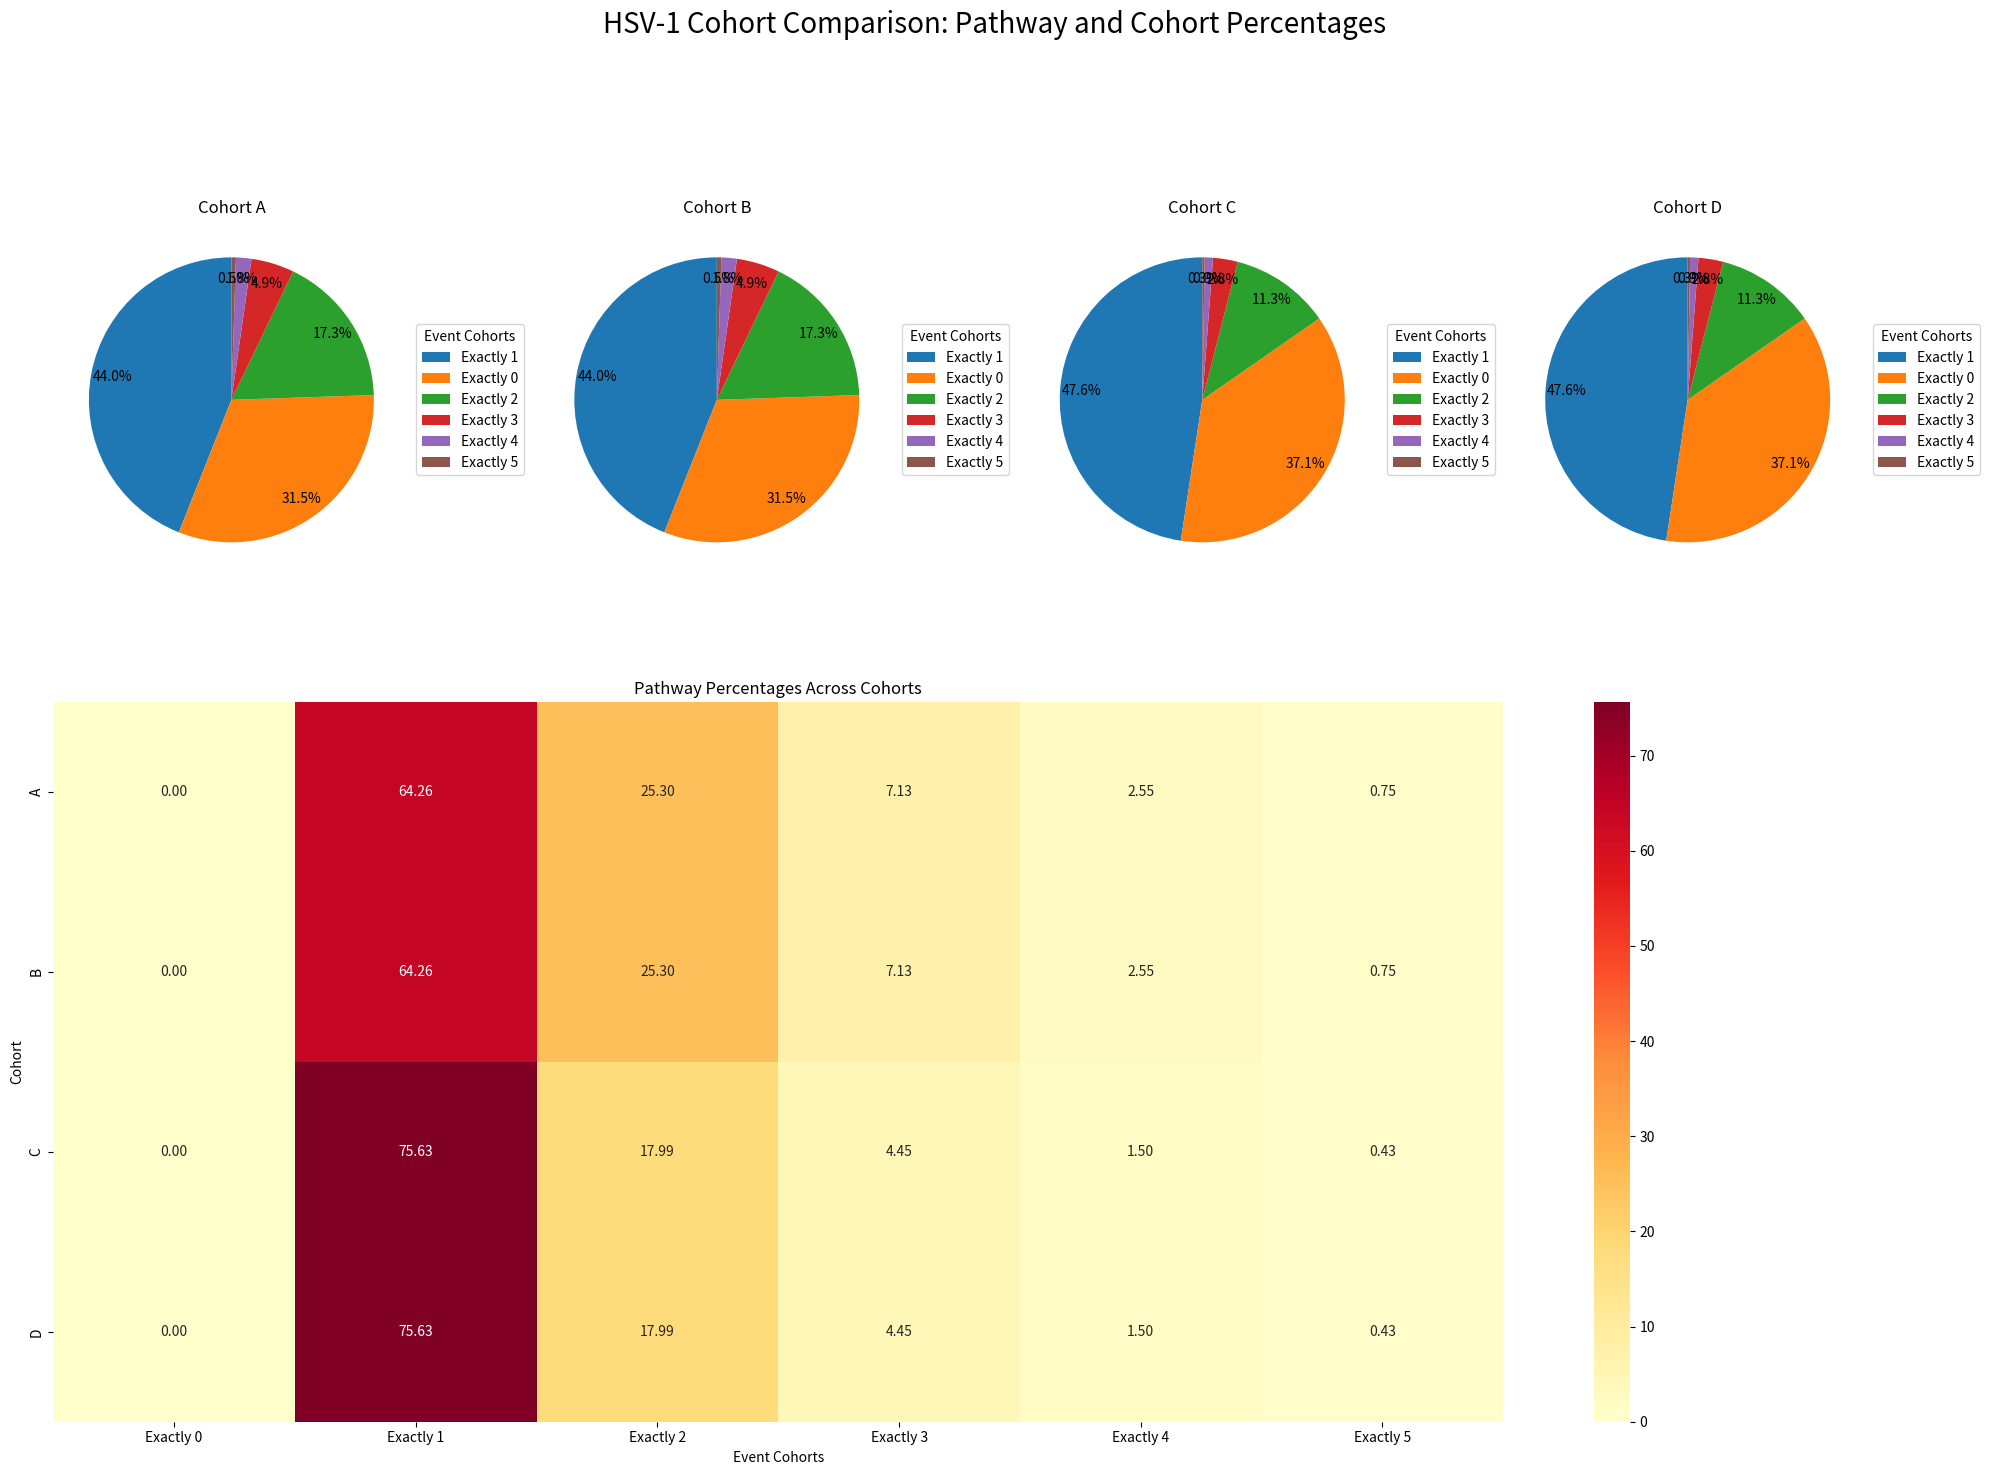

Write Python code to recreate this figure.
import pandas as pd
import matplotlib.pyplot as plt
import seaborn as sns

# Create dataframes for each cohort (same as before)
cohort_a = pd.DataFrame({
    'Cohort': 'A',
    'EventCohorts': ['Exactly 1', 'Exactly 0', 'Exactly 2', 'Exactly 3', 'Exactly 4', 'Exactly 5'],
    'PathwayPercent': [64.26, 0.00, 25.30, 7.13, 2.55, 0.75],
    'CohortPercent': [43.99, 31.55, 17.32, 4.88, 1.75, 0.51]
})

cohort_b = pd.DataFrame({
    'Cohort': 'B',
    'EventCohorts': ['Exactly 1', 'Exactly 0', 'Exactly 2', 'Exactly 3', 'Exactly 4', 'Exactly 5'],
    'PathwayPercent': [64.26, 0.00, 25.30, 7.13, 2.55, 0.75],
    'CohortPercent': [43.99, 31.55, 17.32, 4.88, 1.75, 0.51]
})

cohort_c = pd.DataFrame({
    'Cohort': 'C',
    'EventCohorts': ['Exactly 1', 'Exactly 0', 'Exactly 2', 'Exactly 3', 'Exactly 4', 'Exactly 5'],
    'PathwayPercent': [75.63, 0.00, 17.99, 4.45, 1.50, 0.43],
    'CohortPercent': [47.59, 37.08, 11.32, 2.80, 0.94, 0.27]
})

cohort_d = pd.DataFrame({
    'Cohort': 'D',
    'EventCohorts': ['Exactly 1', 'Exactly 0', 'Exactly 2', 'Exactly 3', 'Exactly 4', 'Exactly 5'],
    'PathwayPercent': [75.63, 0.00, 17.99, 4.45, 1.50, 0.43],
    'CohortPercent': [47.59, 37.08, 11.32, 2.80, 0.94, 0.27]
})

# Combine all cohorts into a single dataframe
all_cohorts = pd.concat([cohort_a, cohort_b, cohort_c, cohort_d], ignore_index=True)

# Create a figure with subplots
fig = plt.figure(figsize=(20, 15))
fig.suptitle('HSV-1 Cohort Comparison: Pathway and Cohort Percentages', fontsize=20)

# Create pie charts for each cohort
cohorts = ['A', 'B', 'C', 'D']
for i, cohort in enumerate(cohorts):
    ax = fig.add_subplot(2, 4, i + 1)
    data = all_cohorts[all_cohorts['Cohort'] == cohort]
    wedges, texts, autotexts = ax.pie(data['CohortPercent'], autopct='%1.1f%%', startangle=90, pctdistance=0.85)
    ax.set_title(f'Cohort {cohort}')

    # Add legend
    ax.legend(wedges, data['EventCohorts'], title="Event Cohorts", loc="center left", bbox_to_anchor=(1, 0, 0.5, 1))

# Create heatmap for pathway percentages
ax_heatmap = fig.add_subplot(2, 1, 2)
heatmap_data = all_cohorts.pivot(index='Cohort', columns='EventCohorts', values='PathwayPercent')
sns.heatmap(heatmap_data, annot=True, fmt='.2f', cmap='YlOrRd', ax=ax_heatmap)
ax_heatmap.set_title('Pathway Percentages Across Cohorts')
ax_heatmap.set_ylabel('Cohort')
ax_heatmap.set_xlabel('Event Cohorts')

plt.tight_layout()
plt.savefig('HSV-1_Cohort_Comparison_Pie_Heatmap.png', dpi=300, bbox_inches='tight')
plt.show()